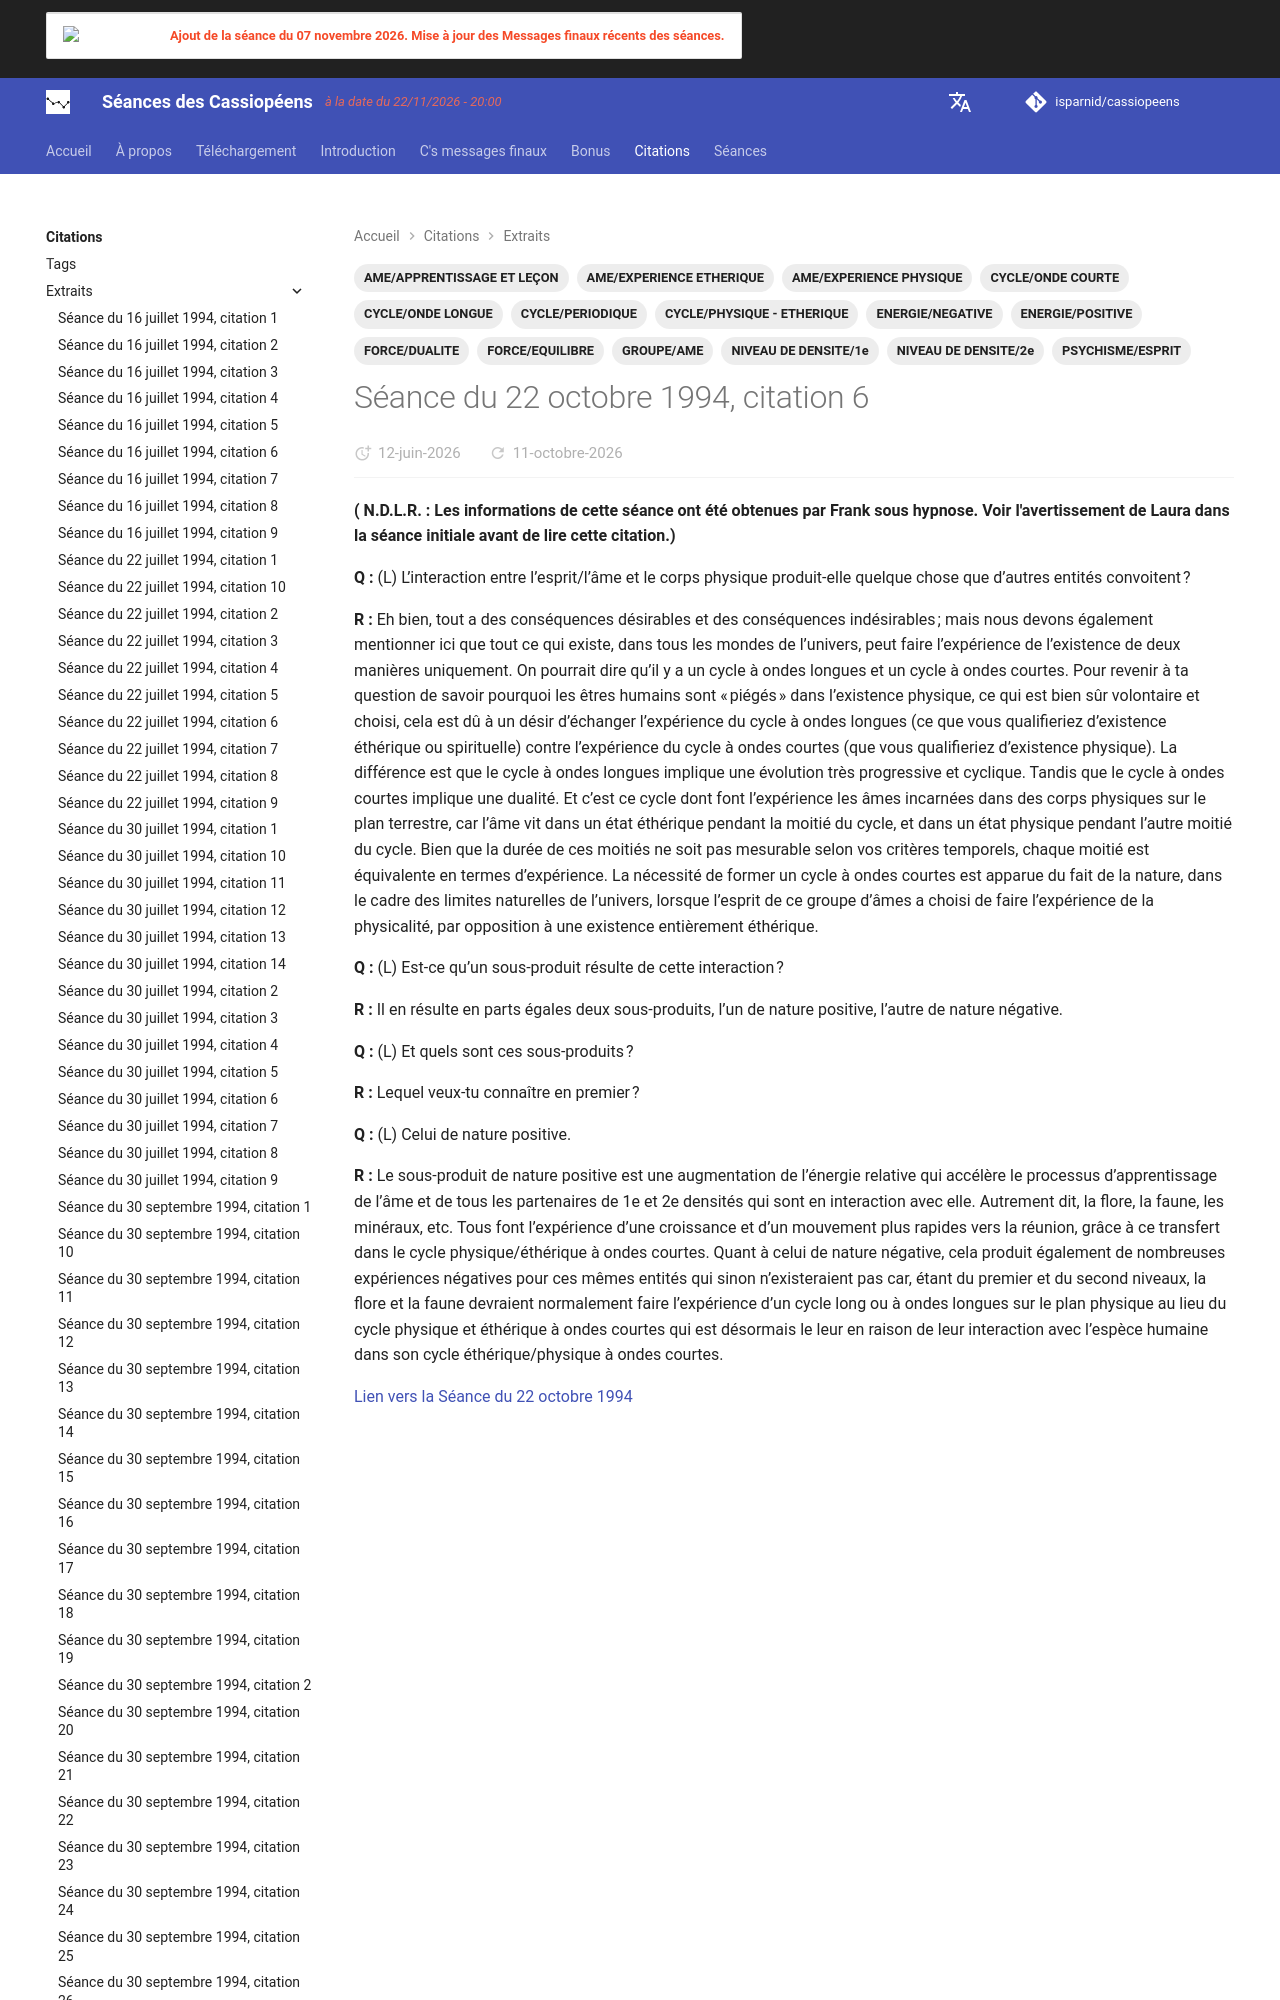

repository: isparnid/cassiopeens · page: citations/extraits/1994-10-22_citation-6/index.html · generator: mkdocs

---
title: "Séance du 22 octobre 1994, citation 6"
date:
  created: 2026-04-13
  updated: 2026-10-02
tags:
  - AME/APPRENTISSAGE ET LEÇON
  - AME/EXPERIENCE ETHERIQUE
  - AME/EXPERIENCE PHYSIQUE
  - CYCLE/ONDE COURTE
  - CYCLE/ONDE LONGUE
  - CYCLE/PERIODIQUE
  - CYCLE/PHYSIQUE - ETHERIQUE
  - ENERGIE/NEGATIVE
  - ENERGIE/POSITIVE
  - FORCE/DUALITE
  - FORCE/EQUILIBRE
  - GROU
